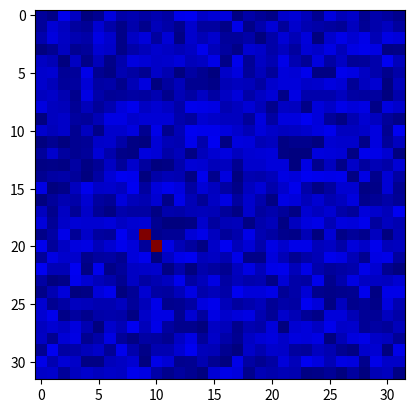
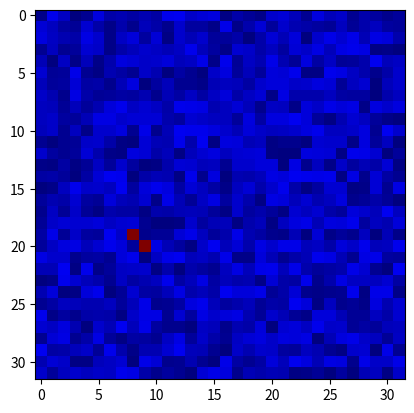

Recreate these plots in Python, in order.
import numpy as np

"""

____________
|          |
| x        |
|  x       |
|          |
|__________|


____________
|          |
|          |
|     x    |
|      x   |
|__________|

____________
|          |
| x        |
|  x       |
|          |
|__________|

Just consider the loss here of the bottom.

A simple vertical/horizontal cannot predict both x = very high loss.
A Grid LSTM cannot read from the TOP_LEFT corner. It cannot predict the first x,
But can definitely use the information of the first x to predict with 100% the second.

"""


def random_short_diagonal_matrix(h, w):
    m = np.random.uniform(low=0.0, high=0.1, size=(h, w))

    x1_x = np.random.randint(low=1, high=w - 1)
    x1_y = np.random.randint(low=1, high=h - 1)

    x2_x = x1_x + 1
    x2_y = x1_y + 1

    m[x1_x, x1_y] = 1.0
    m[x2_x, x2_y] = 1.0

    return m


def next_batch(bs, h, w):
    x = []
    for i in range(bs):
        x.append(random_short_diagonal_matrix(h, w))
    x = np.array(x)
    y = np.roll(x, shift=-1, axis=2)
    t = find_target_for_tensor(y)
    return x, y, t


def visualise_mat(m):
    import matplotlib.pyplot as plt
    plt.figure()
    plt.imshow(m.real, cmap='jet', interpolation='none')
    plt.show()


def find_target_for_matrix(y_):
    w_y = np.where(y_ == 1)[1][1]
    h_y = np.where(y_ == 1)[0][1]
    return w_y, h_y


def find_target_for_tensor(y_):
    a = []
    for yy_ in y_:
        a.append(find_target_for_matrix(yy_))
    return np.array(a)


if __name__ == '__main__':
    x_, y_, t_ = next_batch(bs=1, h=32, w=32)
    visualise_mat(x_[0])
    visualise_mat(y_[0])
